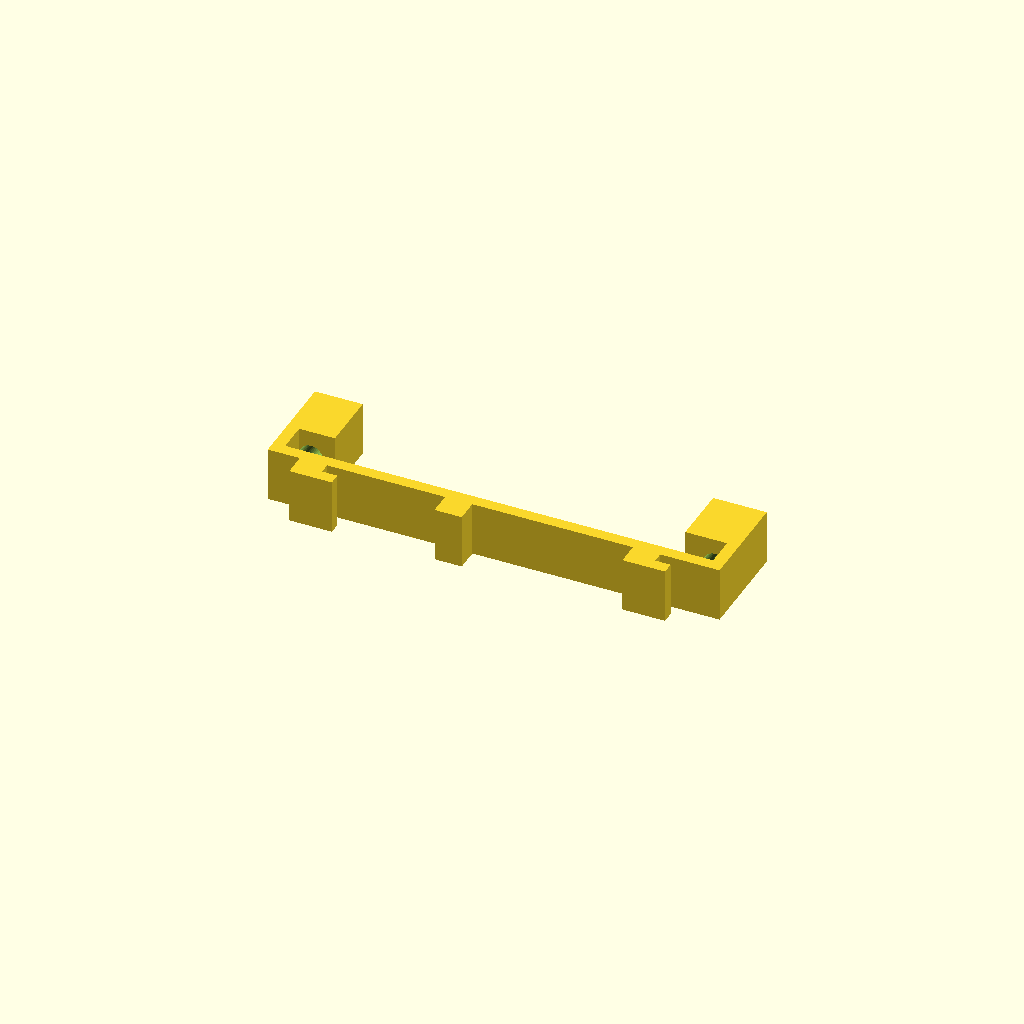
Cell 1 — every parameter at its default value.
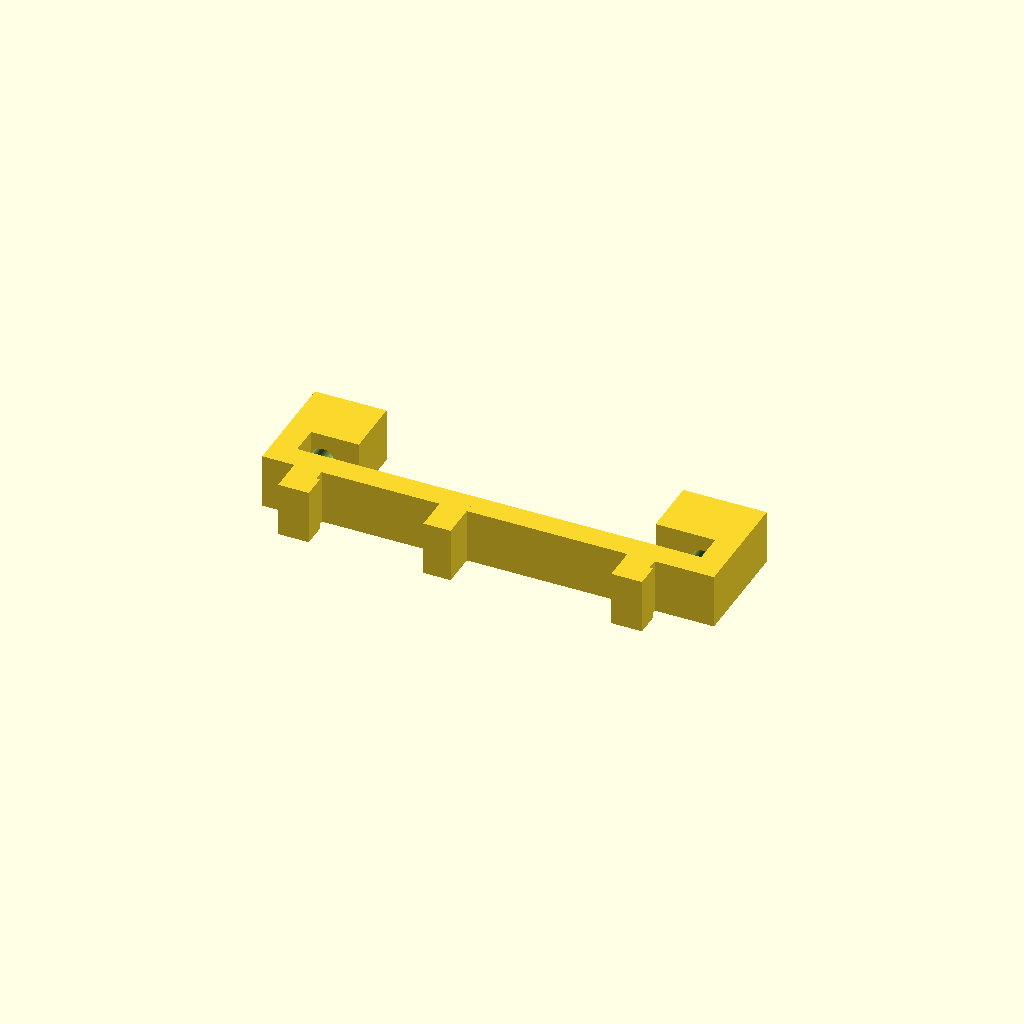
Cell 2 — ts set to 4, the other parameters unchanged.
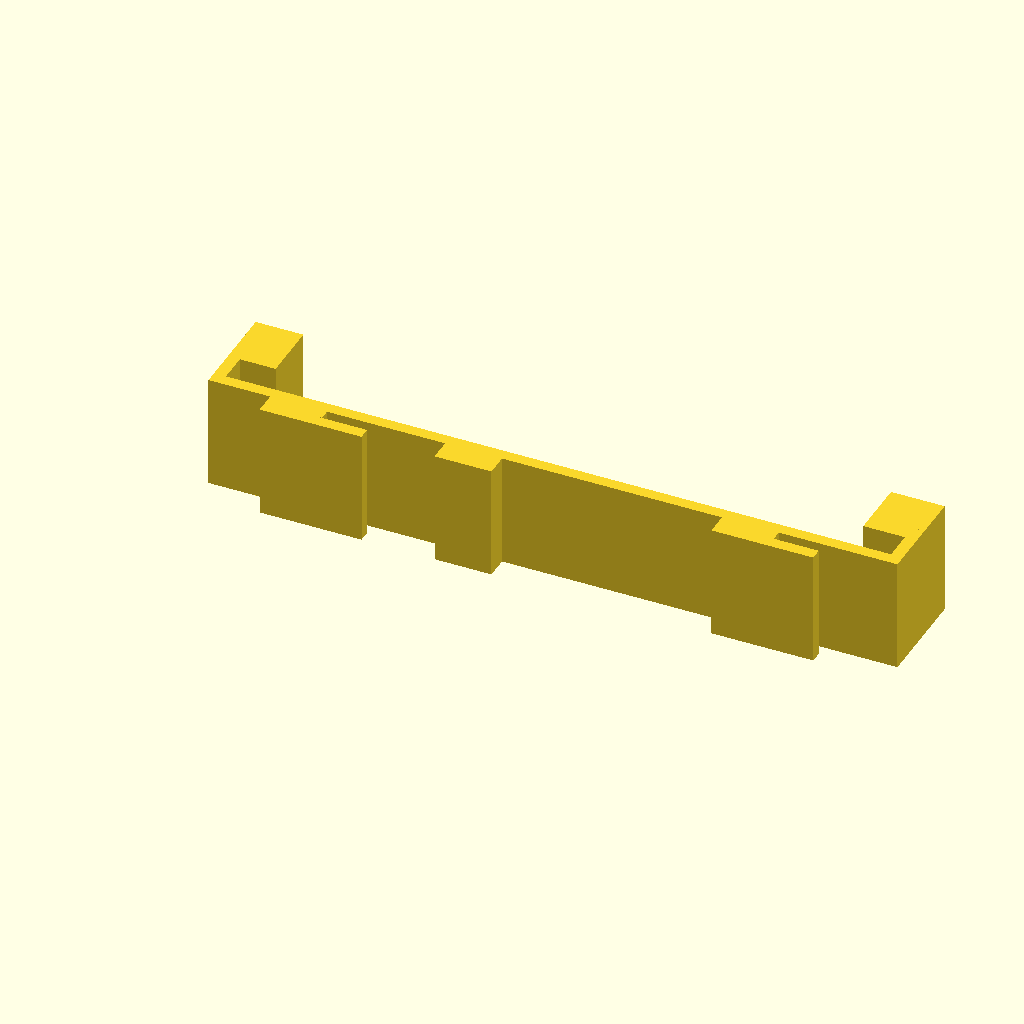
Cell 3: the same model with kv = 19.9.
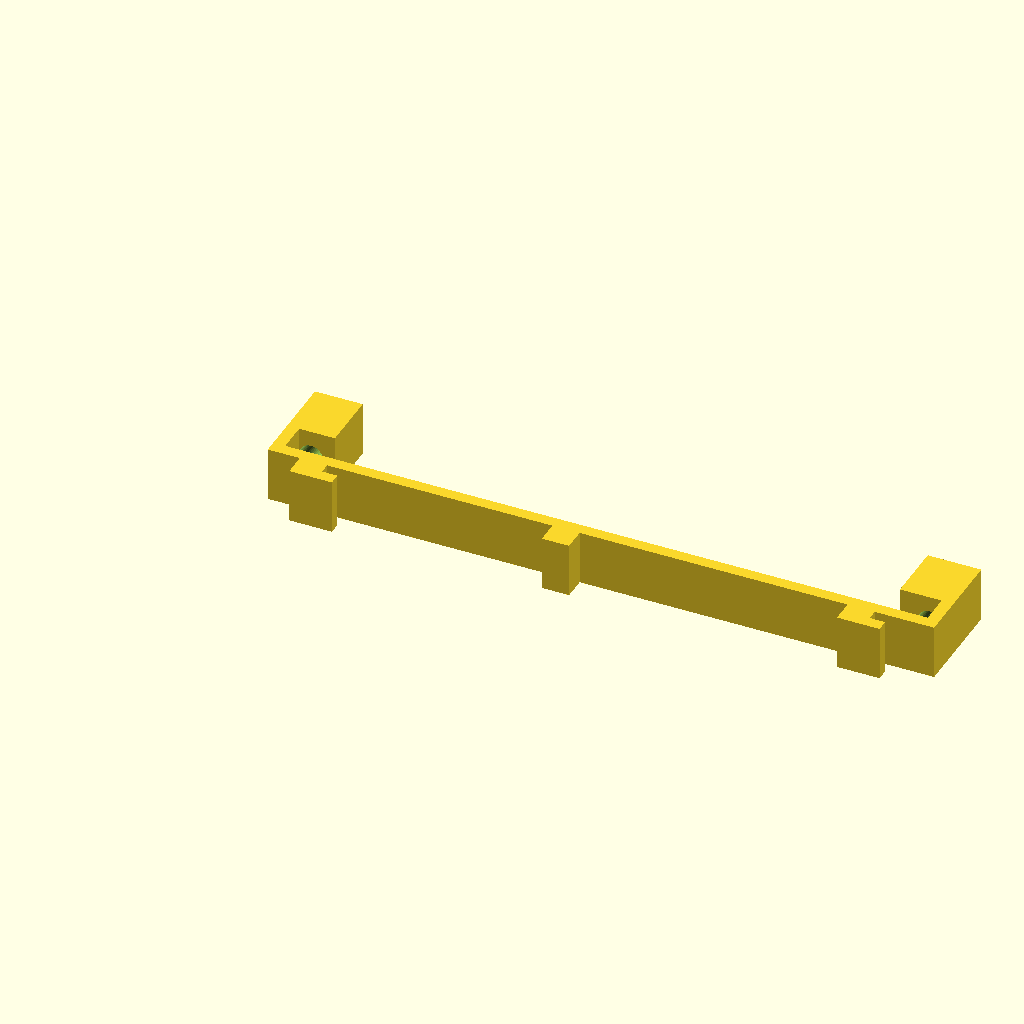
Cell 4 — dd set to 36, the other parameters unchanged.
All cells are drawn from one camera (rotation 55°, 0°, 25°, orthographic, colour scheme Cornfield), so only the parameter changes between them.
Source of the model, печать/на стену/сканер на стену.scad:
$fn=50;
ts=2;

kv=9.95;//размер ячейкм
kv1=kv-0.8;
dd=18;//растояние между ячейками
tst=1.8;//толщина стенки = сетки
dot=3;//for sanorez
hn=4;//h nogi
dno=kv*1.7;//d fix

mot=15; //длина стоек от стены
smr=4;//диаметр самореза
dsm=10;//длина под саморез

dotv=4.5;
lot=10;
step=30;
coun=3;

dk=kv*1.7;
dv=kv*0.9;


smart=[81,18,10];

//sm();
translate([0,smart.x,0])nv();//новый фикстатор

module sm(){
    difference(){
        translate([(dd+kv),0,0])difference(){
            translate([0,0,(smart.y+2*ts)/2])cube([ (dd+kv)*2+kv*2+10,smart.x+2*ts, smart.y+2*ts],true);
            translate([ts+0.1,0,(smart.y+2*ts)/2])cube([ (dd+kv)*2+kv*2+10,smart.x, smart.y],true);
            translate([ts+0.1,0,(smart.y+2*ts)/2+2*ts])cube([ (dd+kv)*2+kv*2+10,smart.x-smart.z, smart.y+4*ts],true);
            translate([ts+0.1,0,(smart.y+2*ts)/2+2*ts])cube([ (dd+kv)*2+kv*2+4*ts+10,smart.x/2, smart.y+4*ts],true);
        }
        translate([-kv+ts+smr/2,0,-0.1])rotate([0,0,0])cylinder(ts+0.2, smr/2, smr/2+ts);
        translate([(dd+kv)*2+kv-ts-smr/2,0,-0.1])rotate([0,0,0])cylinder(ts+0.2, smr/2, smr/2+ts);
}
}




module nv(){
    difference(){
        union(){
            translate([-kv+ts/2,mot/2,kv1/2])cube([ ts,mot, kv1],true);
            translate([-kv+(ts*2+smr)/2,mot-dsm/2,kv1/2])cube([ ts*2+smr,dsm, kv1],true);
            translate([(dd+kv)*2+kv-ts/2,mot/2,kv1/2])cube([ ts,mot, kv1],true);
            translate([(dd+kv)*2+kv-ts/2-(ts*2+smr)/2,mot-dsm/2,kv1/2])cube([ ts*2+smr,dsm, kv1],true);
            translate([0,0,kv1/2])rotate([90,0,0]){
                translate([(dd+kv),0,ts/2])cube([ (dd+kv)*2+kv*2,kv1, ts],true);
                translate([0,0,0])krk();
                translate([dd+kv,0,0])stp();
                translate([(dd+kv)*2,0,0])krk();
            }
        }
        translate([-kv+ts+smr/2,0,kv1/2])rotate([-90,0,0])cylinder(dsm*10+mot, smr/2, smr/2);
        translate([(dd+kv)*2+kv-ts-smr/2,0,kv1/2])rotate([-90,0,0])cylinder(dsm*10+mot, smr/2, smr/2);
    }
}

// ((dd+kv)*2+kv-ts-smr/2)-(-kv+ts+smr/2)

//all1();

module all1(){
    difference(){
        union(){
            translate([0,(dk+3*ts)/2,0])line1();
            translate([0,-(dk+3*ts)/2,0])line1();
        }
        translate([+step/2,0,-1])cylinder(ts*4, smr/2+0.2, smr/2+0.2);
        translate([((dd+kv)*2+kv-ts-smr/2)-(-kv+ts+smr/2)+step/2,0,-1])cylinder(ts*4, smr/2+0.2, smr/2+0.2);
    }
}


//krk();
module krk(){
//<<<<<<< HEAD:печать/на стену/сканер на стену.scad
 //   translate([-0.5,0,ts/2+ts+tst])cube([ kv1-1,kv1, ts],true);  
//=======
    translate([-ts/2,0,ts/2+ts+tst])cube([ kv1-ts,kv1, ts],true);  
//>>>>>>> d7a5d0b1ab140e07409fe96ef682cbb375299ea8:печать/на стену/отвертки на стенку 1.scad
    translate([-kv1/4,0,(ts+tst)/2])cube([ kv1/2,kv1, ts+tst],true);   
}

module stp(){
    //translate([0,0,ts/2+ts+tst])cube([ kv1,kv1, ts],true);  
    translate([-kv1/4-kv1/2+1,0,(ts+tst+ts)/2])cube([ kv1/2,kv1, ts+tst+ts],true);   
}


module line1(){
    intersection(){
        difference(){
            union(){
                translate([coun*step/2,0,ts/2])cube([ coun*step+step+step/4,dk+3*ts, ts],true);
                translate([coun*step/2,0,(lot*0.7)/2])cube([ coun*step+step+step/4,ts, lot*0.7],true);
                for (as=[0:1:coun]){
                    translate([as*step,0,0])rotate([0,45,0])cylinder(lot*2, dotv/2+ts, dotv/2+ts);
                }
            }
            for (as=[0:1:coun]){
                translate([as*step,0,0])rotate([0,45,0])translate([0,0,-dotv/2])cylinder(lot*4, dotv/2, dotv/2);
            }
        }
       translate([coun*step/2,0,lot])cube([ 2*(coun*step+step+step/4),(dk+3*ts)*2, lot*2],true); 
    }
}








module fix(){
    difference(){
        union(){
            translate([(dd+kv)/2,0,ts/2])cube([ dd+kv,kv/2, ts],true);
            translate([0,0,ts/2+ts+tst])rotate([0,0,45])cube([ kv-0.2,kv-0.2, ts],true);
            cylinder(ts, dk/2, dk/2);
            translate([0,0,0])cylinder(ts+tst, dv/2, dv/2);
            //translate([0,0,-(ts+hn)+0.1])cylinder((ts+hn), dv/2, dv/2);
            //translate([0,0,-(ts+hn)+0.1-ts])cylinder(ts, dno/2, dno/2);
            translate([dd+kv,0,0]){
                translate([0,0,(2*ts+tst)/2])rotate([0,0,0])cube([ kv-0.2,kv-0.2, 2*ts+tst],true);
                cylinder(ts, dk/2, dk/2);
            }
        }
        translate([0,0,-0.1])cylinder((ts+tst)*2, dot/2, dot/2);
    }
}
//line();
module all(){
    //difference(){
        line();
    //    translate([-step/2-ts*3,0,kv])rotate([0,-90,0])minus();
    //}
    translate([-step+2*ts+ts/2,0,ts+dk/2])rotate([0,-90,0])fix();
}    
    
    
module minus(){
    translate([0,0,(2*ts+tst)/2])rotate([0,0,0])cube([ kv-0.2,kv-0.2, 2*ts+tst],true);
    translate([dd+kv,0,(2*ts+tst)/2])rotate([0,0,0])cube([ kv-0.2,kv-0.2, 2*ts+tst],true);
}


module line(){
    difference(){
        union(){
            translate([coun*step/2-step/4,0,ts/2])cube([ coun*step+step+step/4,dk+3*ts, ts],true);
            translate([0,(dk+3*ts)/2-ts/2,(dd+kv/2)/2])cube([ step*2-step/4,ts, (dd+kv/2)],true);
            translate([0,-((dk+3*ts)/2-ts/2),(dd+kv/2)/2])cube([ step*2-step/4,ts, (dd+kv/2)],true);
            translate([-step+2*ts,0,(dd*2+kv*1)/2])cube([ ts,dk+3*ts, (dd*2+kv*1)],true);
            translate([coun*step/2,0,lot/2])cube([ coun*step,ts, lot],true);
            for (as=[0:1:coun]){
                translate([as*step,0,0])cylinder(lot, dotv/2+ts, dotv/2+ts);
            }
        }
        for (as=[0:1:coun]){
            translate([as*step,0,-1])cylinder(lot*2, dotv/2, dotv/2);
        }
    }
}
Parameter table extracted from the source (name, type, default, range or options):
ts: number, default 2
kv: number, default 9.95
dd: number, default 18
tst: number, default 1.8
dot: number, default 3
hn: number, default 4
mot: number, default 15
smr: number, default 4
dsm: number, default 10
dotv: number, default 4.5
lot: number, default 10
step: number, default 30
coun: number, default 3
smart: vector, default [81, 18, 10]
